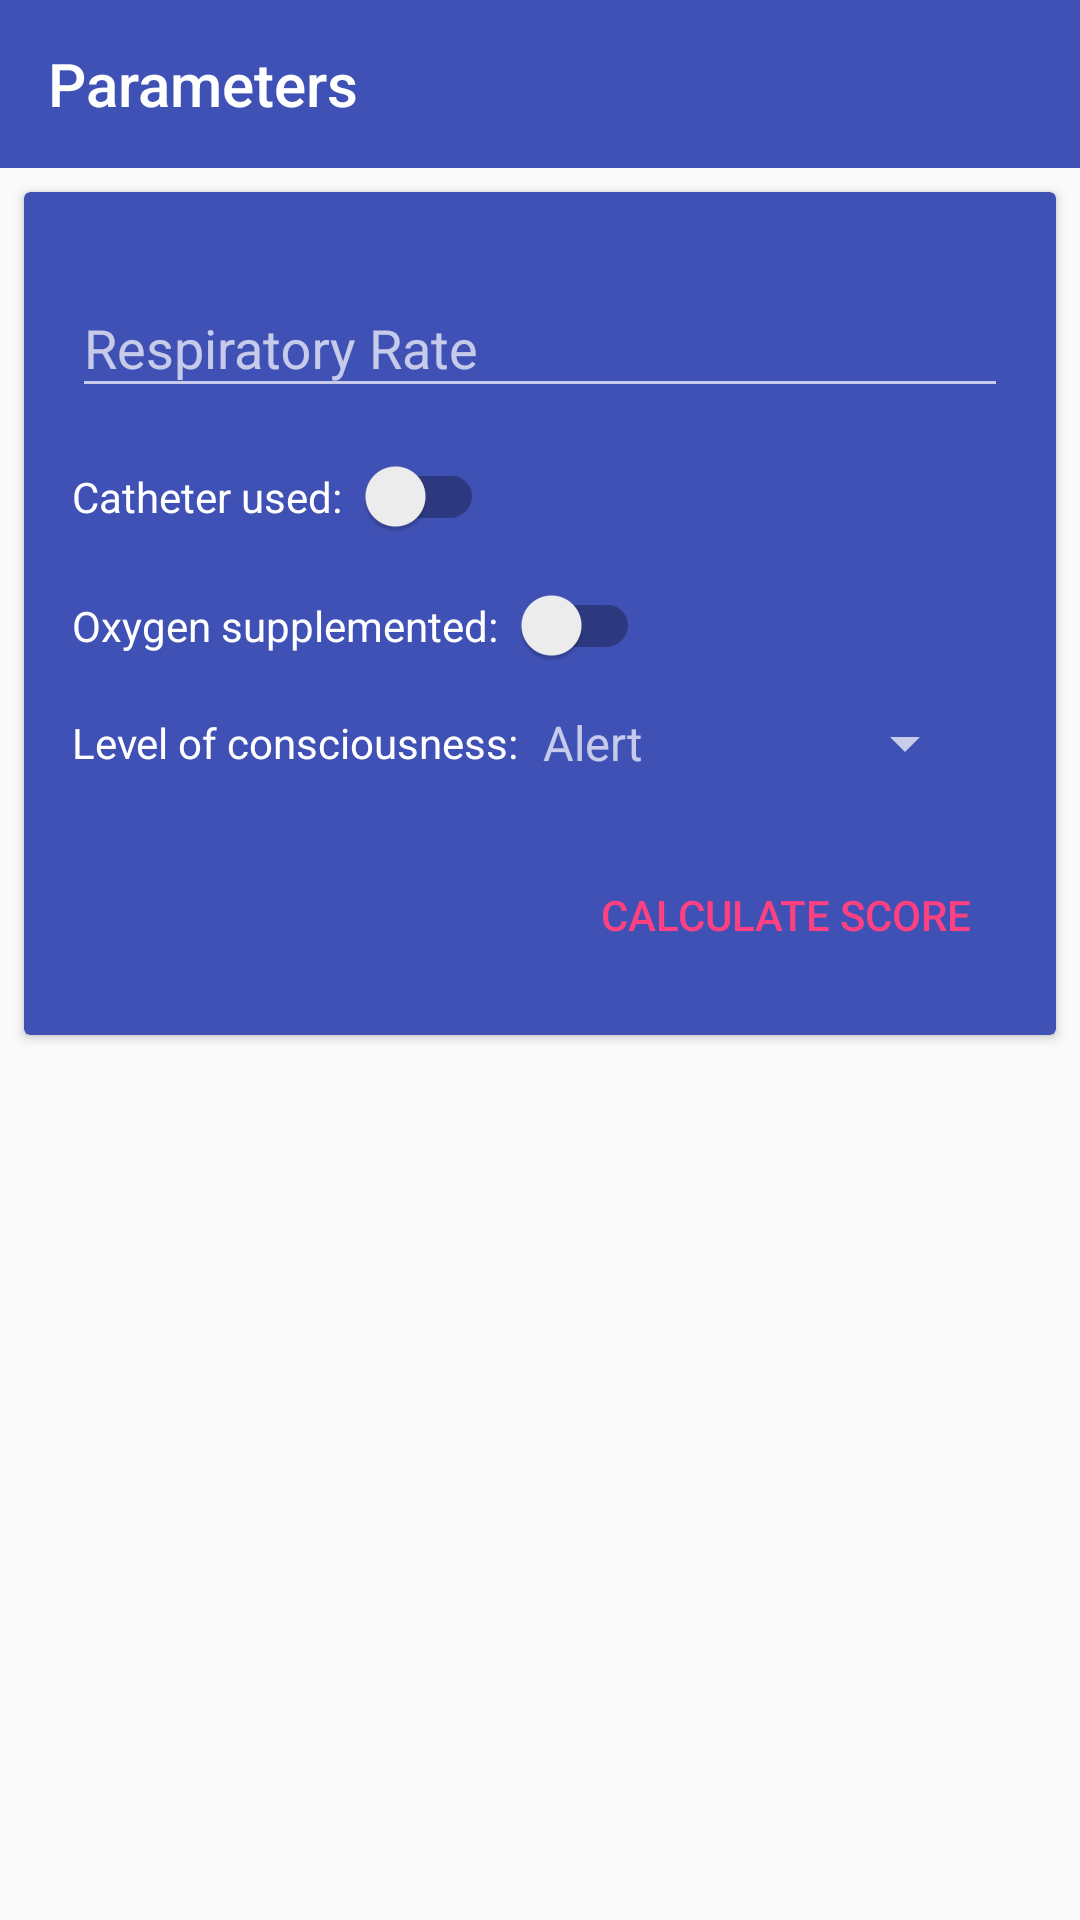

The Android layout XML behind this screen, and the referenced resources:
<!-- AndroidManifest.xml: application theme AppTheme -->
<!-- res/layout/fragment_parameters.xml -->
<android.support.constraint.ConstraintLayout xmlns:android="http://schemas.android.com/apk/res/android"
    xmlns:app="http://schemas.android.com/apk/res-auto"
    xmlns:tools="http://schemas.android.com/tools"
    android:layout_width="match_parent"
    android:layout_height="match_parent">

    <android.support.design.widget.AppBarLayout
        android:id="@+id/appbar_layout"
        android:layout_width="match_parent"
        android:layout_height="wrap_content">

        <android.support.v7.widget.Toolbar
            android:id="@+id/toolbar"
            android:layout_width="match_parent"
            android:layout_height="wrap_content"
            android:background="@color/colorPrimary"
            android:theme="@style/ThemeOverlay.AppCompat.Dark"
            app:layout_constraintEnd_toEndOf="parent"
            app:layout_constraintStart_toStartOf="parent"
            app:layout_constraintTop_toTopOf="parent"
            app:navigationIcon="@drawable/vector_back"
            app:title="Parameters" />
    </android.support.design.widget.AppBarLayout>

    <android.support.v7.widget.CardView
        android:id="@+id/card_view"
        android:layout_width="match_parent"
        android:layout_height="wrap_content"
        android:layout_marginLeft="8dp"
        android:layout_marginRight="8dp"
        android:layout_marginTop="8dp"
        app:cardBackgroundColor="@color/colorPrimary"
        app:layout_constraintTop_toBottomOf="@+id/appbar_layout">

        <android.support.constraint.ConstraintLayout
            android:layout_width="match_parent"
            android:layout_height="wrap_content"
            android:padding="16dp">

            <android.support.design.widget.TextInputLayout
                android:id="@+id/respiratory_text_input_layout"
                android:layout_width="match_parent"
                android:layout_height="wrap_content"
                android:textColorHint="@color/secondary_light_text"
                app:hintTextAppearance="@style/AppTheme.TextInputEditText"
                app:layout_constraintEnd_toEndOf="parent"
                app:layout_constraintStart_toStartOf="parent"
                app:layout_constraintTop_toTopOf="parent">

                <android.support.design.widget.TextInputEditText
                    android:id="@+id/respiratory_rate_edit_text"
                    android:layout_width="match_parent"
                    android:layout_height="wrap_content"
                    android:hint="@string/respiratory_rate_2"
                    android:inputType="number"
                    android:textColor="@color/primary_light_text" />
            </android.support.design.widget.TextInputLayout>

            <android.support.v7.widget.SwitchCompat
                android:id="@+id/catheter_switch"
                android:layout_width="wrap_content"
                android:layout_height="wrap_content"
                android:layout_marginTop="16dp"
                android:text="@string/catheter_used"
                android:textColor="@color/primary_light_text"
                app:layout_constraintStart_toStartOf="parent"
                app:layout_constraintTop_toBottomOf="@id/respiratory_text_input_layout"
                app:switchPadding="8dp" />

            <android.support.design.widget.TextInputLayout
                android:id="@+id/catheter_text_input_layout"
                android:layout_width="match_parent"
                android:layout_height="wrap_content"
                android:layout_marginTop="8dp"
                android:textColorHint="@color/secondary_light_text"
                android:visibility="gone"
                app:hintTextAppearance="@style/AppTheme.TextInputEditText"
                app:layout_constraintEnd_toEndOf="parent"
                app:layout_constraintStart_toStartOf="parent"
                app:layout_constraintTop_toBottomOf="@+id/catheter_switch"
                tools:visibility="visible">

                <android.support.design.widget.TextInputEditText
                    android:id="@+id/catheter_edit_text"
                    android:layout_width="match_parent"
                    android:layout_height="wrap_content"
                    android:hint="@string/ml_h"
                    android:inputType="number"
                    android:textColor="@color/primary_light_text" />
            </android.support.design.widget.TextInputLayout>

            <android.support.v7.widget.SwitchCompat
                android:id="@+id/oxygen_switch"
                android:layout_width="wrap_content"
                android:layout_height="wrap_content"
                android:layout_marginTop="16dp"
                android:text="@string/oxygen_supplemented"
                android:textColor="@color/primary_light_text"
                app:layout_constraintStart_toStartOf="parent"
                app:layout_constraintTop_toBottomOf="@id/catheter_text_input_layout"
                app:switchPadding="8dp" />

            <TextView
                android:id="@+id/consciousness_text_view"
                android:layout_width="wrap_content"
                android:layout_height="wrap_content"
                android:layout_marginTop="16dp"
                android:text="@string/level_of_consciousness"
                android:textColor="@color/primary_light_text"
                app:layout_constraintStart_toStartOf="parent"
                app:layout_constraintTop_toBottomOf="@+id/oxygen_switch" />

            <android.support.v7.widget.AppCompatSpinner
                android:id="@+id/consciousness_spinner"
                android:layout_width="wrap_content"
                android:layout_height="wrap_content"
                android:layout_marginStart="8dp"
                android:entries="@array/consciousness_levels"
                app:layout_constraintBottom_toBottomOf="@+id/consciousness_text_view"
                app:layout_constraintStart_toEndOf="@+id/consciousness_text_view"
                app:layout_constraintTop_toTopOf="@+id/consciousness_text_view" />

            <android.support.v7.widget.AppCompatButton
                android:id="@+id/calculate_score_button"
                style="@style/Widget.AppCompat.Button.Borderless"
                android:layout_width="wrap_content"
                android:layout_height="wrap_content"
                android:layout_marginTop="24dp"
                android:text="@string/calculate_score"
                android:textColor="@color/colorAccent"
                app:layout_constraintBottom_toBottomOf="parent"
                app:layout_constraintEnd_toEndOf="parent"
                app:layout_constraintTop_toBottomOf="@+id/consciousness_text_view" />
        </android.support.constraint.ConstraintLayout>
    </android.support.v7.widget.CardView>
</android.support.constraint.ConstraintLayout>
<!-- resources referenced by this layout -->
<resources>
  <string-array name="consciousness_levels">
          <item>Alert</item>
          <item>Voice</item>
          <item>Pain</item>
          <item>Unresponsive</item>
      </string-array>
  <color name="colorAccent">#FF4081</color>
  <color name="colorPrimary">#3F51B5</color>
  <color name="primary_light_text">#FFFFFF</color>
  <color name="secondary_light_text">#B3FFFFFF</color>
  <string name="calculate_score">Calculate score</string>
  <string name="catheter_used">Catheter used:</string>
  <string name="level_of_consciousness">Level of consciousness:</string>
  <string name="ml_h">ml/h</string>
  <string name="oxygen_supplemented">Oxygen supplemented:</string>
  <string name="respiratory_rate_2">Respiratory Rate</string>
  <style name="AppTheme.TextInputEditText" parent="@android:style/TextAppearance">
          
          <item name="android:textColor">@color/colorAccent</item>
      </style>
  <style name="AppTheme" parent="Theme.AppCompat.Light.NoActionBar">
          
          <item name="colorPrimary">@color/colorPrimary</item>
          <item name="colorPrimaryDark">@color/colorPrimaryDark</item>
          <item name="colorAccent">@color/colorAccent</item>
          <item name="colorControlNormal">@color/secondary_light_text</item>
          <item name="android:spinnerItemStyle">@style/AppTheme.Spinner</item>
      </style>
  <color name="colorPrimaryDark">#303F9F</color>
  <style name="AppTheme.Spinner" parent="@android:style/Widget.TextView.SpinnerItem">
          <item name="android:textColor">@color/secondary_light_text</item>
      </style>
</resources>
